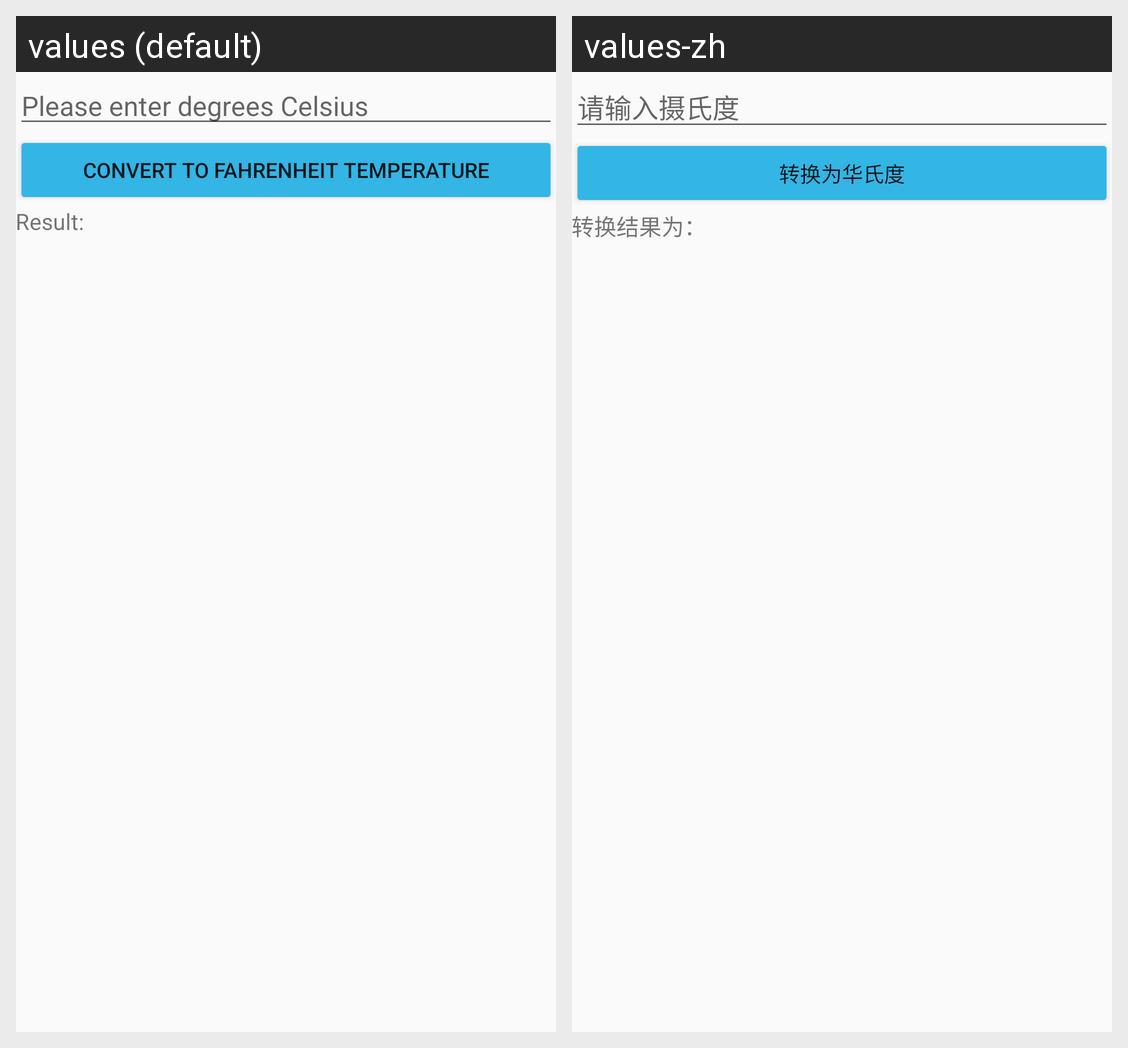

Strings drawn on this Android screen and how each of the app's shown locales translates them:
Android screen res/layout/activity_main.xml rendered under 2 locales, left to right: values (default), values-zh. Device: Nexus 5 (rendered at 1080×1920; each locale shown at half size, 540×960, under a caption strip naming it); theme AppTheme.
Strings drawn on this screen, with the default value and each locale's value (text and hints the layout hard-codes, and strings that could not be matched under every locale, appear in the picture but are not listed):

tran_input
  values: Please enter degrees Celsius
  values-zh: 请输入摄氏度

tran_bot
  values: Convert to Fahrenheit temperature
  values-zh: 转换为华氏度

tran_out
  values: Result:
  values-zh: 转换结果为：
